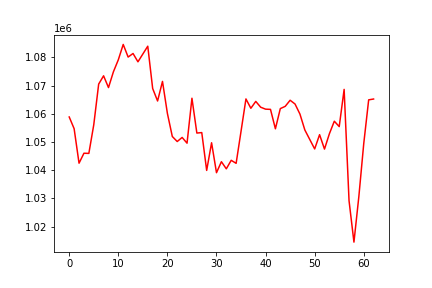

Values plotted in this chart, from the file beside it:
, 0
0, 1058864
1, 1054714
2, 1042480
3, 1046012
4, 1045955
5, 1056098
6, 1070527
7, 1073459
8, 1069293
9, 1074874
10, 1079139
11, 1084583
12, 1080113
13, 1081376
14, 1078425
15, 1081192
16, 1083958
17, 1068953
18, 1064535
19, 1071477
20, 1060128
21, 1051943
22, 1050163
23, 1051612
24, 1049579
25, 1065511
26, 1053166
27, 1053332
28, 1039918
29, 1049723
30, 1039107
31, 1043008
32, 1040487
33, 1043505
34, 1042427
35, 1053797
36, 1065263
37, 1061952
38, 1064388
39, 1062329
40, 1061639
41, 1061561
42, 1054675
43, 1061834
44, 1062636
45, 1064798
46, 1063461
47, 1059889
48, 1054248
49, 1050886
50, 1047536
51, 1052592
52, 1047481
53, 1052927
54, 1057364
55, 1055456
56, 1068645
57, 1029179
58, 1014497
59, 1030672
... 3 more rows
